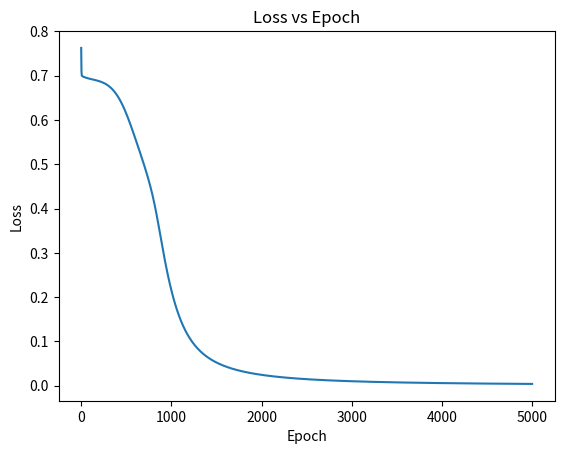
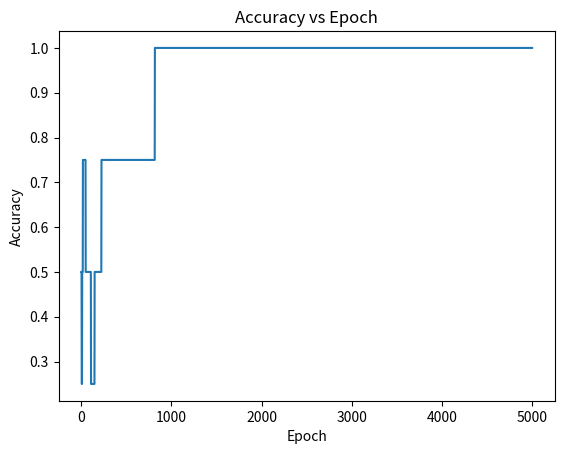
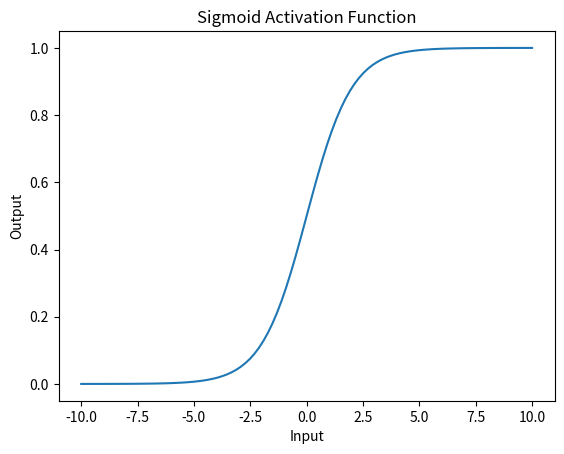
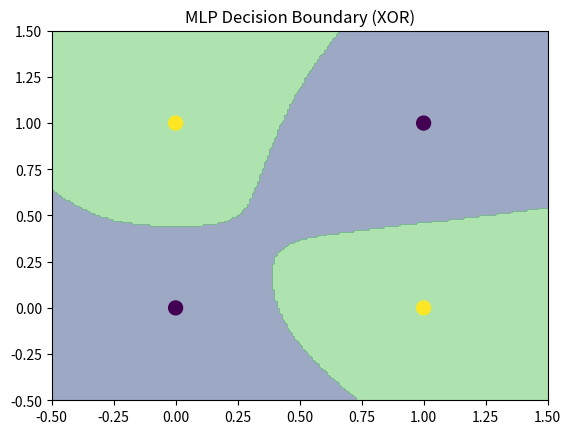

Write the Python code that produced these figures, in order.
import numpy as np
import matplotlib.pyplot as plt

# -----------------------------
# 1. XOR Dataset
# -----------------------------
X = np.array([[0,0],
              [0,1],
              [1,0],
              [1,1]])

y = np.array([[0],
              [1],
              [1],
              [0]])

# -----------------------------
# 2. Sigmoid Activation
# -----------------------------
def sigmoid(z):
    return 1 / (1 + np.exp(-z))

def sigmoid_derivative(z):
    return z * (1 - z)

# -----------------------------
# 3. Initialize Parameters
# -----------------------------
np.random.seed(42)

input_size = 2
hidden_size = 4
output_size = 1

W1 = np.random.randn(input_size, hidden_size)
b1 = np.zeros((1, hidden_size))

W2 = np.random.randn(hidden_size, output_size)
b2 = np.zeros((1, output_size))

learning_rate = 0.1
epochs = 5000

losses = []
accuracies = []

# -----------------------------
# 4. Training (Backpropagation)
# -----------------------------
for epoch in range(epochs):

    # Forward Propagation
    z1 = np.dot(X, W1) + b1
    a1 = sigmoid(z1)

    z2 = np.dot(a1, W2) + b2
    y_pred = sigmoid(z2)

    # Loss (Binary Cross Entropy)
    loss = -np.mean(y*np.log(y_pred+1e-8) + (1-y)*np.log(1-y_pred+1e-8))
    losses.append(loss)

    # Accuracy
    predictions = (y_pred > 0.5).astype(int)
    accuracy = np.mean(predictions == y)
    accuracies.append(accuracy)

    # Backpropagation
    dz2 = y_pred - y
    dW2 = np.dot(a1.T, dz2)
    db2 = np.sum(dz2, axis=0, keepdims=True)

    dz1 = np.dot(dz2, W2.T) * sigmoid_derivative(a1)
    dW1 = np.dot(X.T, dz1)
    db1 = np.sum(dz1, axis=0, keepdims=True)

    # Update Weights
    W2 -= learning_rate * dW2
    b2 -= learning_rate * db2
    W1 -= learning_rate * dW1
    b1 -= learning_rate * db1

# -----------------------------
# 5. Final Predictions
# -----------------------------
print("Final Predictions:")
print(predictions)

# -----------------------------
# 6. Plot Loss vs Epoch
# -----------------------------
plt.figure()
plt.plot(losses)
plt.title("Loss vs Epoch")
plt.xlabel("Epoch")
plt.ylabel("Loss")
plt.show()

# -----------------------------
# 7. Plot Accuracy vs Epoch
# -----------------------------
plt.figure()
plt.plot(accuracies)
plt.title("Accuracy vs Epoch")
plt.xlabel("Epoch")
plt.ylabel("Accuracy")
plt.show()

# -----------------------------
# 8. Plot Sigmoid Function
# -----------------------------
x_vals = np.linspace(-10, 10, 100)
plt.figure()
plt.plot(x_vals, sigmoid(x_vals))
plt.title("Sigmoid Activation Function")
plt.xlabel("Input")
plt.ylabel("Output")
plt.show()

# -----------------------------
# 9. Decision Boundary
# -----------------------------
xx, yy = np.meshgrid(np.linspace(-0.5,1.5,200),
                     np.linspace(-0.5,1.5,200))

grid = np.c_[xx.ravel(), yy.ravel()]
z1 = np.dot(grid, W1) + b1
a1 = sigmoid(z1)
z2 = np.dot(a1, W2) + b2
preds = sigmoid(z2)
preds = preds.reshape(xx.shape)

plt.figure()
plt.contourf(xx, yy, preds > 0.5, alpha=0.5)
plt.scatter(X[:,0], X[:,1], c=y.flatten(), s=100)
plt.title("MLP Decision Boundary (XOR)")
plt.show()
